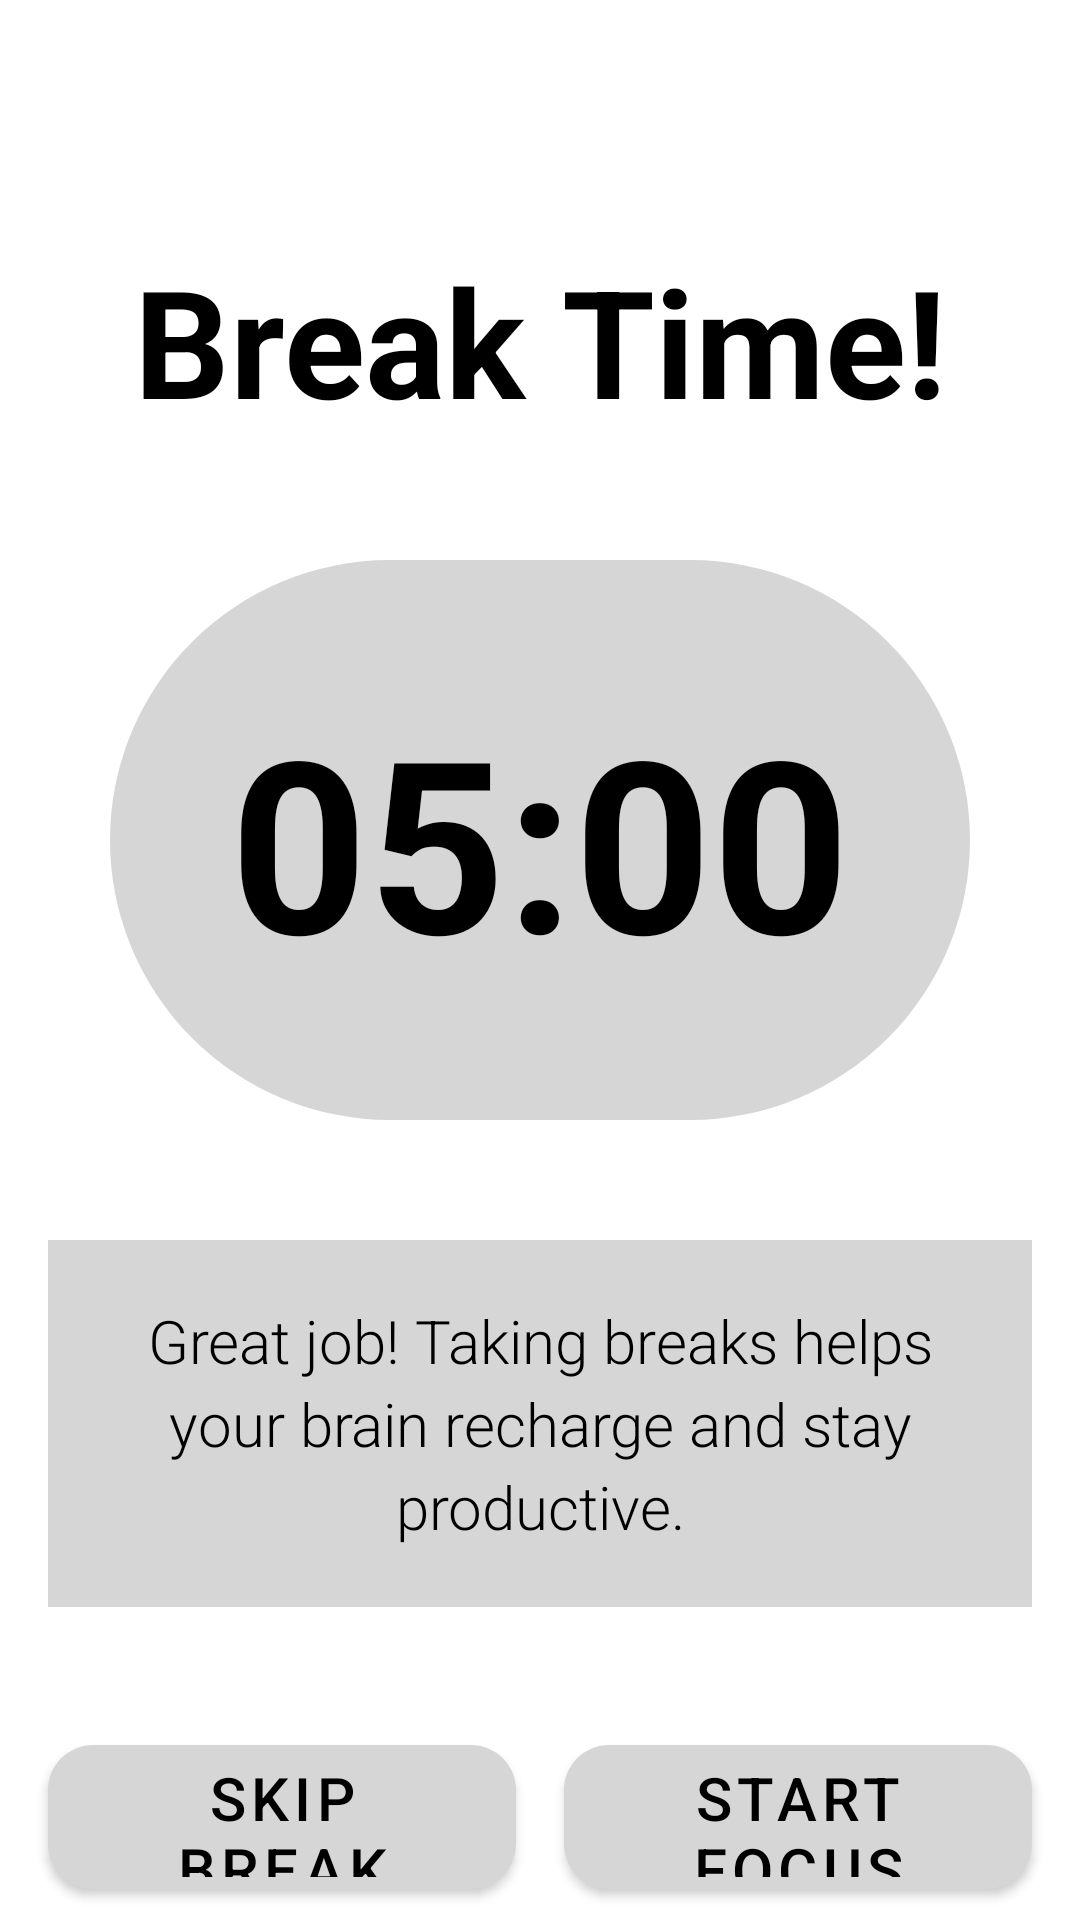

Layout XML and referenced resources for this Android screen:
<!-- AndroidManifest.xml: application theme Theme.MaterialComponents.DayNight.NoActionBar -->
<!-- res/layout/break_screen.xml -->
<?xml version="1.0" encoding="utf-8"?>
<androidx.constraintlayout.widget.ConstraintLayout
    xmlns:android="http://schemas.android.com/apk/res/android"
    xmlns:app="http://schemas.android.com/apk/res-auto"
    xmlns:tools="http://schemas.android.com/tools"
    android:layout_width="match_parent"
    android:layout_height="match_parent"
    android:background="@color/background_color"
    tools:context=".BreakActivity">

    <TextView
        android:id="@+id/tvBreakTitle"
        android:layout_width="0dp"
        android:layout_height="wrap_content"
        android:text="Break Time!"
        android:textColor="@color/primary_text_color"
        android:textSize="50sp"
        android:textStyle="bold"
        android:gravity="center"
        android:layout_marginHorizontal="16dp"
        android:layout_marginTop="80dp"
        app:layout_constraintTop_toTopOf="parent"
        app:layout_constraintStart_toStartOf="parent"
        app:layout_constraintEnd_toEndOf="parent"/>


    <TextView
        android:id="@+id/tvBreakTimer"
        android:layout_width="wrap_content"
        android:layout_height="wrap_content"
        android:text="05:00"
        android:textColor="@color/primary_text_color"
        android:textSize="80sp"
        android:textStyle="bold"
        android:gravity="center"
        android:background="@drawable/circular_gray_bg"
        android:padding="40dp"
        android:layout_marginTop="40dp"
        app:layout_constraintTop_toBottomOf="@id/tvBreakTitle"
        app:layout_constraintStart_toStartOf="parent"
        app:layout_constraintEnd_toEndOf="parent"/>

    <TextView
        android:id="@+id/tvBreakMessage"
        android:layout_width="0dp"
        android:layout_height="wrap_content"
        android:text="Great job! Taking breaks helps your brain recharge and stay productive."
        android:textColor="@color/primary_text_color"
        android:textSize="20sp"
        android:gravity="center"
        android:fontFamily="sans-serif-light"
        android:lineSpacingExtra="4dp"
        android:background="@color/card_color"
        android:padding="20dp"
        android:layout_marginHorizontal="16dp"
        android:layout_marginTop="40dp"
        app:layout_constraintTop_toBottomOf="@id/tvBreakTimer"
        app:layout_constraintStart_toStartOf="parent"
        app:layout_constraintEnd_toEndOf="parent"/>

    <com.google.android.material.button.MaterialButton
        android:id="@+id/btnSkipBreak"
        android:layout_width="0dp"
        android:layout_height="60dp"
        android:text="Skip Break"
        android:textColor="@color/primary_text_color"
        android:textSize="20sp"
        app:cornerRadius="15dp"
        app:backgroundTint="@color/card_color"
        android:layout_marginStart="16dp"
        android:layout_marginTop="40dp"
        android:layout_marginEnd="8dp"
        app:layout_constraintTop_toBottomOf="@id/tvBreakMessage"
        app:layout_constraintStart_toStartOf="parent"
        app:layout_constraintEnd_toStartOf="@id/btnStartFocus"
        app:layout_constraintHorizontal_weight="1"/>

    <com.google.android.material.button.MaterialButton
        android:id="@+id/btnStartFocus"
        android:layout_width="0dp"
        android:layout_height="60dp"
        android:text="Start Focus"
        android:textColor="@color/primary_text_color"
        android:textSize="20sp"
        app:cornerRadius="15dp"
        app:backgroundTint="@color/card_color"
        android:layout_marginStart="8dp"
        android:layout_marginTop="40dp"
        android:layout_marginEnd="16dp"
        app:layout_constraintTop_toBottomOf="@id/tvBreakMessage"
        app:layout_constraintStart_toEndOf="@id/btnSkipBreak"
        app:layout_constraintEnd_toEndOf="parent"
        app:layout_constraintHorizontal_weight="1"/>

</androidx.constraintlayout.widget.ConstraintLayout>
<!-- resources referenced by this layout -->
<resources>
  <color name="background_color">#FFFFFF</color>
  <color name="card_color">#D6D6D6</color>
  <color name="primary_text_color">#000000</color>
  <!-- drawable circular_gray_bg (drawable) -->
  <?xml version="1.0" encoding="utf-8"?>
  <shape xmlns:android="http://schemas.android.com/apk/res/android">
      <solid android:color="#D6D6D6" />
      <corners android:radius="2000dp" />
  </shape>
</resources>
